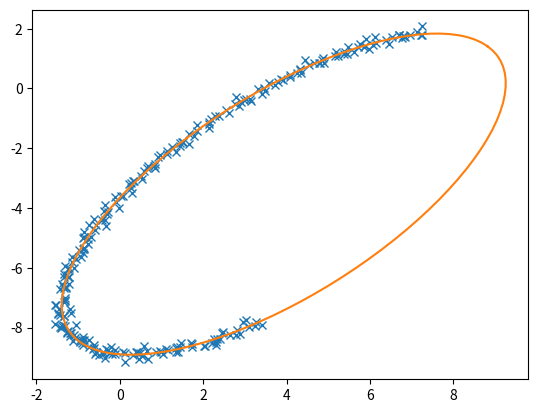

The script that saved this image:
import numpy as np
import matplotlib.pyplot as plt


def fit_ellipse(x, y):
    """

    Fit the coefficients a,b,c,d,e,f, representing an ellipse described by
    the formula F(x,y) = ax^2 + bxy + cy^2 + dx + ey + f = 0 to the provided
    arrays of data points x=[x1, x2, ..., xn] and y=[y1, y2, ..., yn].

    Based on the algorithm of Halir and Flusser, "Numerically stable direct
    least squares fitting of ellipses'.


    """

    D1 = np.vstack([x**2, x*y, y**2]).T
    D2 = np.vstack([x, y, np.ones(len(x))]).T
    S1 = D1.T @ D1
    S2 = D1.T @ D2
    S3 = D2.T @ D2
    T = -np.linalg.inv(S3) @ S2.T
    M = S1 + S2 @ T
    C = np.array(((0, 0, 2), (0, -1, 0), (2, 0, 0)), dtype=float)
    M = np.linalg.inv(C) @ M
    eigval, eigvec = np.linalg.eig(M)
    con = 4 * eigvec[0] * eigvec[2] - eigvec[1]**2
    ak = eigvec[:, np.nonzero(con > 0)[0]]
    return np.concatenate((ak, T @ ak)).ravel()


def cart_to_pol(coeffs):
    """

    Convert the cartesian conic coefficients, (a, b, c, d, e, f), to the
    ellipse parameters, where F(x, y) = ax^2 + bxy + cy^2 + dx + ey + f = 0.
    The returned parameters are x0, y0, ap, bp, e, phi, where (x0, y0) is the
    ellipse centre; (ap, bp) are the semi-major and semi-minor axes,
    respectively; e is the eccentricity; and phi is the rotation of the semi-
    major axis from the x-axis.

    """

    # We use the formulas from https://mathworld.wolfram.com/Ellipse.html
    # which assumes a cartesian form ax^2 + 2bxy + cy^2 + 2dx + 2fy + g = 0.
    # Therefore, rename and scale b, d and f appropriately.
    a = coeffs[0]
    b = coeffs[1] / 2
    c = coeffs[2]
    d = coeffs[3] / 2
    f = coeffs[4] / 2
    g = coeffs[5]

    den = b**2 - a*c
    if den > 0:
        raise ValueError('coeffs do not represent an ellipse: b^2 - 4ac must'
                         ' be negative!')

    # The location of the ellipse centre.
    x0, y0 = (c*d - b*f) / den, (a*f - b*d) / den

    num = 2 * (a*f**2 + c*d**2 + g*b**2 - 2*b*d*f - a*c*g)
    fac = np.sqrt((a - c)**2 + 4*b**2)
    # The semi-major and semi-minor axis lengths (these are not sorted).
    ap = np.sqrt(num / den / (fac - a - c))
    bp = np.sqrt(num / den / (-fac - a - c))

    # Sort the semi-major and semi-minor axis lengths but keep track of
    # the original relative magnitudes of width and height.
    width_gt_height = True
    if ap < bp:
        width_gt_height = False
        ap, bp = bp, ap

    # The eccentricity.
    r = (bp/ap)**2
    if r > 1:
        r = 1/r
    e = np.sqrt(1 - r)

    # The angle of anticlockwise rotation of the major-axis from x-axis.
    if b == 0:
        phi = 0 if a < c else np.pi/2
    else:
        phi = np.arctan((2.*b) / (a - c)) / 2
        if a > c:
            phi += np.pi/2
    if not width_gt_height:
        # Ensure that phi is the angle to rotate to the semi-major axis.
        phi += np.pi/2
    phi = phi % np.pi

    return x0, y0, ap, bp, e, phi


def get_ellipse_pts(params, npts=100, tmin=0, tmax=2*np.pi):
    """
    Return npts points on the ellipse described by the params = x0, y0, ap,
    bp, e, phi for values of the parametric variable t between tmin and tmax.

    """

    x0, y0, ap, bp, e, phi = params
    # A grid of the parametric variable, t.
    t = np.linspace(tmin, tmax, npts)
    x = x0 + ap * np.cos(t) * np.cos(phi) - bp * np.sin(t) * np.sin(phi)
    y = y0 + ap * np.cos(t) * np.sin(phi) + bp * np.sin(t) * np.cos(phi)
    return x, y


if __name__ == '__main__':
    # Test the algorithm with an example elliptical arc.
    npts = 250
    tmin, tmax = np.pi/6, 4 * np.pi/3
    x0, y0 = 4, -3.5
    ap, bp = 7, 3
    phi = np.pi / 4
    # Get some points on the ellipse (no need to specify the eccentricity).
    x, y = get_ellipse_pts((x0, y0, ap, bp, None, phi), npts, tmin, tmax)
    noise = 0.1
    x += noise * np.random.normal(size=npts)
    y += noise * np.random.normal(size=npts)

    coeffs = fit_ellipse(x, y)
    print('Exact parameters:')
    print('x0, y0, ap, bp, phi =', x0, y0, ap, bp, phi)
    print('Fitted parameters:')
    print('a, b, c, d, e, f =', coeffs)
    x0, y0, ap, bp, e, phi = cart_to_pol(coeffs)
    print('x0, y0, ap, bp, e, phi = ', x0, y0, ap, bp, e, phi)

    plt.plot(x, y, 'x')     # given points
    x, y = get_ellipse_pts((x0, y0, ap, bp, e, phi))
    plt.plot(x, y)
    plt.show()
